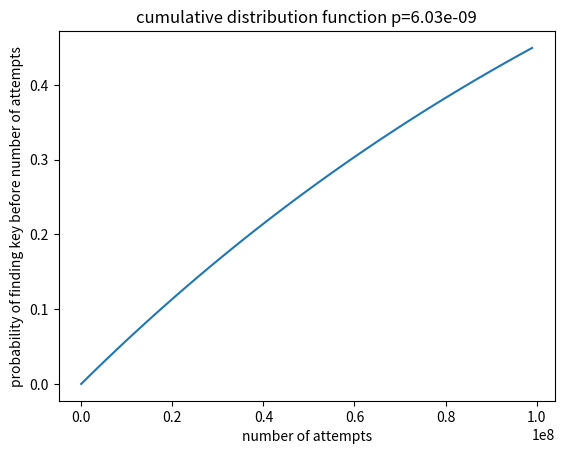

The matplotlib source for this figure:
"""
    geometric distribution
"""

import math

import matplotlib.pyplot as plt
import numpy as np

total_nb_keys = math.factorial(26)
stopping_keys = math.factorial(20)

p = stopping_keys / total_nb_keys
print(p)
q = 1 - p


def cumulative_distribution_function(k):
    return 1 - pow(q, k)


nb_steps = 100
nmax = 1e8
step = nmax / nb_steps
x_step = np.arange(1, nmax, step)
y_values = cumulative_distribution_function(x_step)

plt.plot(x_step, y_values)
plt.title(f"cumulative distribution function p={p:0.2e}")
plt.ylabel("probability of finding key before number of attempts")
plt.xlabel("number of attempts")
plt.savefig("cumulative distribution function.pdf")
